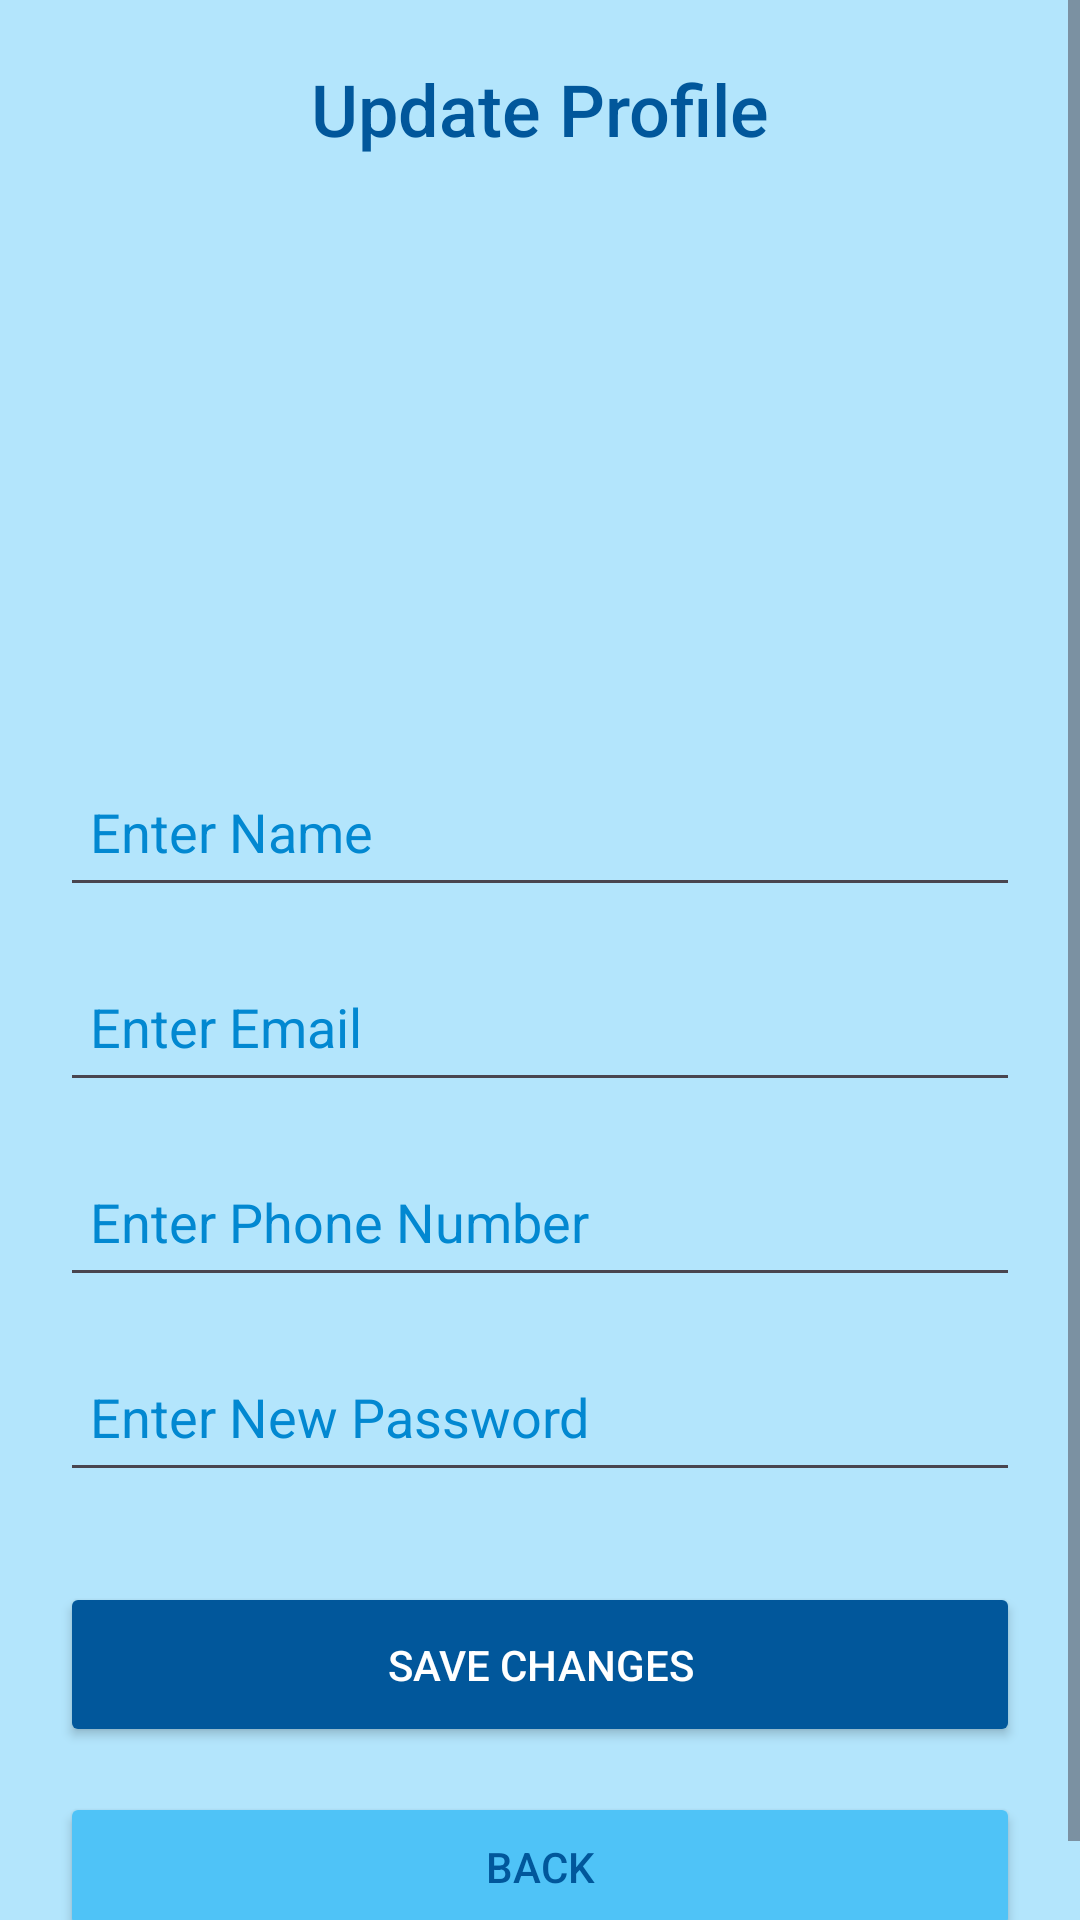

Produce the Android XML layout that renders to this screen, including the resource entries it uses.
<!-- AndroidManifest.xml: application theme Theme.RapidPass -->
<!-- res/layout/activity_update_profile.xml -->
<?xml version="1.0" encoding="utf-8"?>
<ScrollView
    xmlns:android="http://schemas.android.com/apk/res/android"
    xmlns:app="http://schemas.android.com/apk/res-auto"
    android:layout_width="match_parent"
    android:layout_height="match_parent"
    android:background="@color/light_blue_100">

    <androidx.constraintlayout.widget.ConstraintLayout
        android:layout_width="match_parent"
        android:layout_height="wrap_content"
        android:padding="20dp">

        <ImageView
            android:id="@+id/iv_profile_pic"
            android:layout_width="122dp"
            android:layout_height="137dp"
            android:layout_marginTop="44dp"
            android:scaleType="centerCrop"
            android:src="@drawable/profilepic"
            app:layout_constraintEnd_toEndOf="parent"
            app:layout_constraintHorizontal_bias="0.498"
            app:layout_constraintStart_toStartOf="parent"
            app:layout_constraintTop_toBottomOf="@id/tv_title" />

        <TextView
            android:id="@+id/tv_title"
            android:layout_width="wrap_content"
            android:layout_height="wrap_content"
            android:text="Update Profile"
            android:textSize="24sp"
            android:textColor="@color/light_blue_900"
            android:fontFamily="sans-serif-medium"
            app:layout_constraintTop_toTopOf="parent"
            app:layout_constraintStart_toStartOf="parent"
            app:layout_constraintEnd_toEndOf="parent"/>

        <EditText
            android:id="@+id/edt_name"
            android:layout_width="0dp"
            android:layout_height="50dp"
            android:layout_marginTop="200dp"
            android:hint="Enter Name"
            android:padding="10dp"
            android:textColor="@color/light_blue_900"
            android:textColorHint="@color/light_blue_700"
            app:layout_constraintEnd_toEndOf="parent"
            app:layout_constraintHorizontal_bias="0.0"
            app:layout_constraintStart_toStartOf="parent"
            app:layout_constraintTop_toBottomOf="@id/tv_title" />

        <EditText
            android:id="@+id/edt_email"
            android:layout_width="0dp"
            android:layout_height="50dp"
            android:hint="Enter Email"
            android:padding="10dp"
            android:inputType="textEmailAddress"
            android:textColor="@color/light_blue_900"
            android:textColorHint="@color/light_blue_700"
            android:layout_marginTop="15dp"
            app:layout_constraintTop_toBottomOf="@id/edt_name"
            app:layout_constraintStart_toStartOf="parent"
            app:layout_constraintEnd_toEndOf="parent"/>

        <EditText
            android:id="@+id/edt_phone"
            android:layout_width="0dp"
            android:layout_height="50dp"
            android:hint="Enter Phone Number"
            android:padding="10dp"
            android:inputType="phone"
            android:textColor="@color/light_blue_900"
            android:textColorHint="@color/light_blue_700"
            android:layout_marginTop="15dp"
            app:layout_constraintTop_toBottomOf="@id/edt_email"
            app:layout_constraintStart_toStartOf="parent"
            app:layout_constraintEnd_toEndOf="parent"/>

        <EditText
            android:id="@+id/edt_password"
            android:layout_width="0dp"
            android:layout_height="50dp"
            android:hint="Enter New Password"
            android:padding="10dp"
            android:inputType="textPassword"
            android:textColor="@color/light_blue_900"
            android:textColorHint="@color/light_blue_700"
            android:layout_marginTop="15dp"
            app:layout_constraintTop_toBottomOf="@id/edt_phone"
            app:layout_constraintStart_toStartOf="parent"
            app:layout_constraintEnd_toEndOf="parent"/>

        <Button
            android:id="@+id/btn_save_profile"
            android:layout_width="0dp"
            android:layout_height="55dp"
            android:text="Save Changes"
            android:textColor="@color/white"
            android:backgroundTint="@color/light_blue_900"
            android:layout_marginTop="30dp"
            app:layout_constraintTop_toBottomOf="@id/edt_password"
            app:layout_constraintStart_toStartOf="parent"
            app:layout_constraintEnd_toEndOf="parent"/>

        <Button
            android:id="@+id/btn_back"
            android:layout_width="0dp"
            android:layout_height="50dp"
            android:text="Back"
            android:textColor="@color/light_blue_900"
            android:backgroundTint="@color/light_blue_300"
            android:layout_marginTop="15dp"
            app:layout_constraintTop_toBottomOf="@id/btn_save_profile"
            app:layout_constraintStart_toStartOf="parent"
            app:layout_constraintEnd_toEndOf="parent"/>

    </androidx.constraintlayout.widget.ConstraintLayout>
</ScrollView>
<!-- resources referenced by this layout -->
<resources>
  <color name="light_blue_100">#FFB3E5FC</color>
  <color name="light_blue_300">#FF4FC3F7</color>
  <color name="light_blue_700">#FF0288D1</color>
  <color name="light_blue_900">#FF01579B</color>
  <color name="white">#FFFFFFFF</color>
  <style name="Theme.RapidPass" parent="Base.Theme.RapidPass" />
  <style name="Base.Theme.RapidPass" parent="Theme.Material3.DayNight.NoActionBar">
         <item name="colorPrimary">@color/light_blue_100</item>
          <item name="colorPrimaryVariant">@color/light_blue_600</item>
          <item name="colorOnPrimary">@color/white</item>
  
          <item name="colorSecondary">@color/teal_300</item>
          <item name="colorSecondaryVariant">@color/teal_700</item>
          <item name="colorOnSecondary">@color/black</item>
  
          <item name="android:statusBarColor">?attr/colorPrimaryVariant</item>
      </style>
  <color name="light_blue_600">#FF039BE5</color>
  <color name="teal_300">#FF4DB6AC</color>
  <color name="teal_700">#FF00796B</color>
  <color name="black">#FF000000</color>
</resources>
